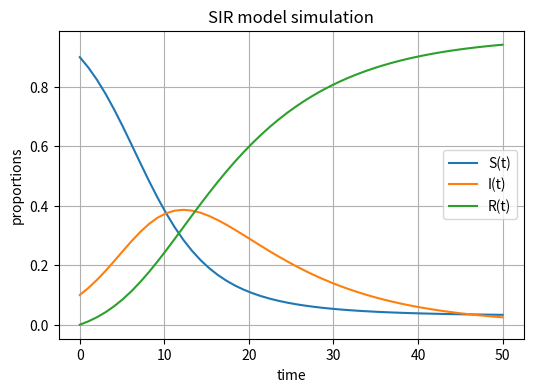

The matplotlib source for this figure:
import scipy.integrate
import numpy as np
import matplotlib.pyplot as plt


# model
def SIR_model(y, t, beta, gamma):
    S, I, R = y
    dS_dt = -beta * S * I
    dI_dt = beta * S * I - gamma * I
    dR_dt = gamma * I
    return ([dS_dt, dI_dt, dR_dt])


# initialization

S0 = 0.9 # ratio
I0 = 0.1 # ratio
R0 = 0.0 # ratio
beta = 0.35
gamma = 0.1

# time vector
t = np.linspace(0, 50, 50)
# result
res = scipy.integrate.odeint(SIR_model, [S0, I0, R0], t, args=(beta, gamma))
print(res)
res = np.array(res)
print(res)
# plot
plt.figure(figsize=[6, 4])
plt.plot(t, res[:, 0], label='S(t)')
plt.plot(t, res[:, 1], label='I(t)')
plt.plot(t, res[:, 2], label='R(t)')
plt.legend()
plt.grid()
plt.xlabel('time')
plt.ylabel('proportions')
plt.title('SIR model simulation')
plt.show()